Labelled photos from "mudra_dataset", an image-classification folder in GovindRangappa/mudra-jetson-deploy. The possible labels are: alapadma, ardhachandra, ardhapataka, kapittha, mayura, musti, pataka, shikhara, tripataka.

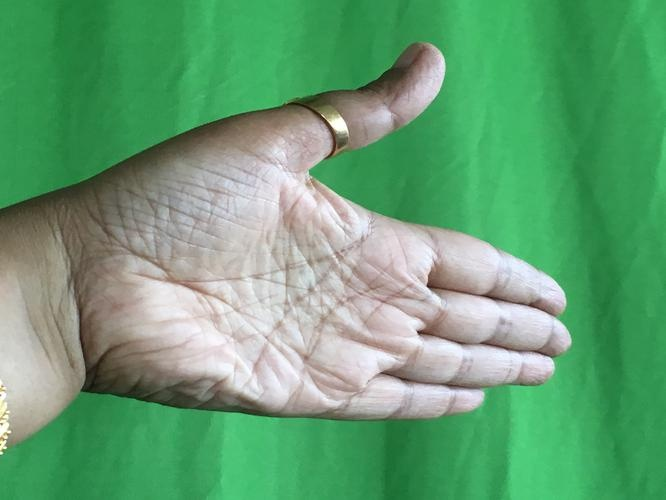
Label: ardhachandra

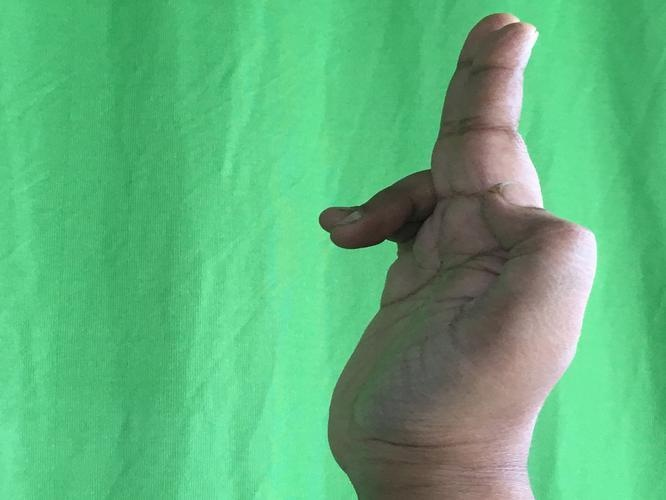
Label: ardhapataka

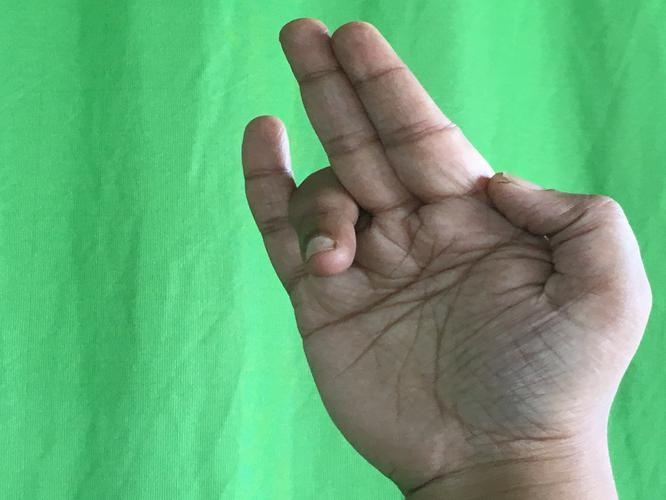
Label: tripataka

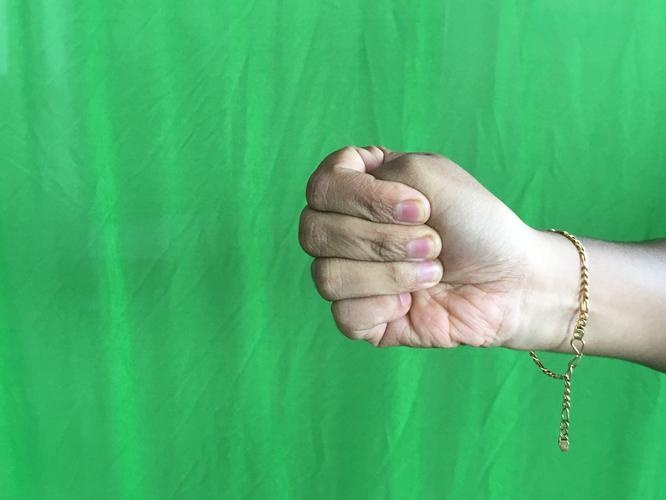
Label: musti

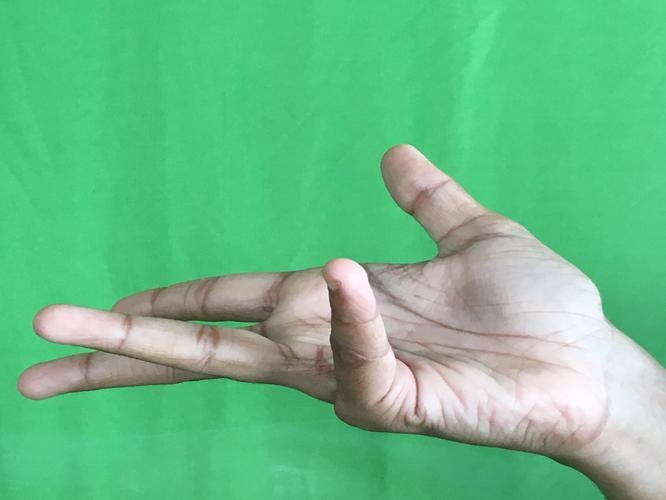
Label: alapadma

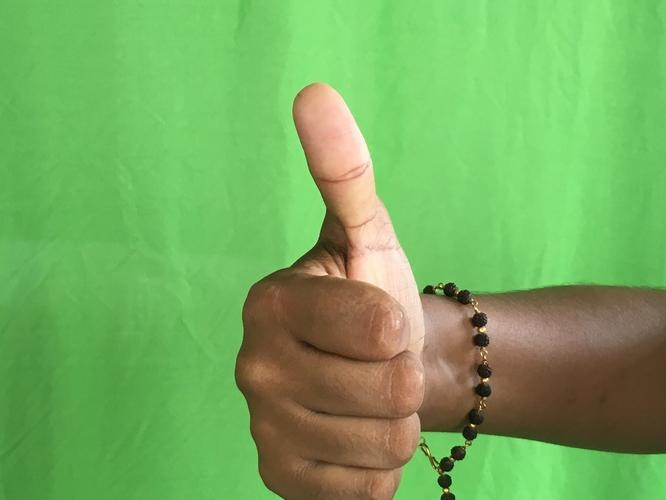
Label: shikhara
